Image classification data set "data" (Slightsmile/Gallblader-Cancer-Detection-DL on GitHub). Class labels (5): abn, bmt, malg, nml, stn.

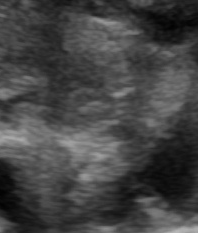
Label: malg

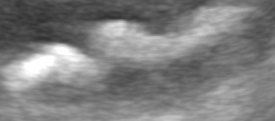
Label: stn

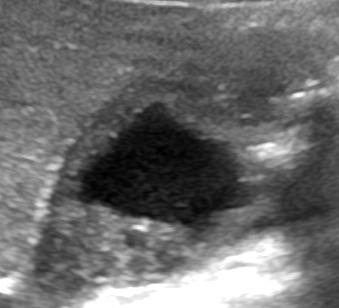
Label: abn

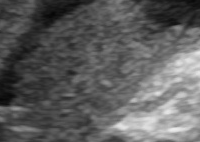
Label: bmt

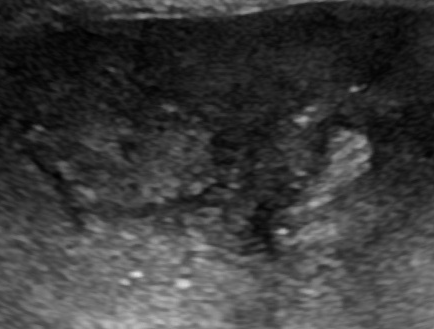
Label: abn

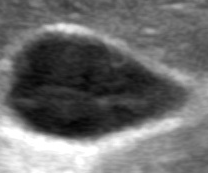
Label: nml
